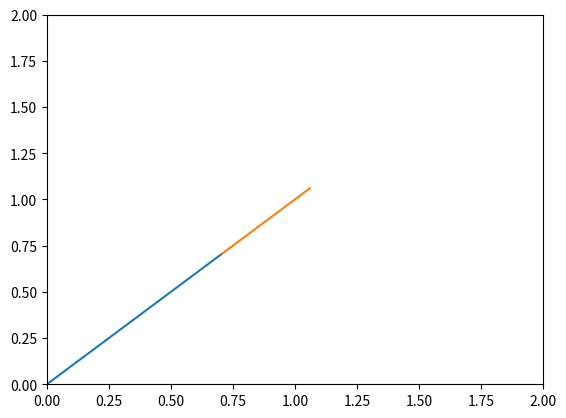

The script that saved this image:
import math 
import matplotlib.pyplot as plt 

l1 = 1
l2 = 0.5 
n_theta = 10 
theta_start = 0
theta_end = math.pi/2
theta1 = []
theta2 = []
x0 = 0 
y0 = 0
x1 = 0 
y1 = 0
x2 = 0 
y2 = 0


def plot_arm(x1,y1,x2,y2):		

	
	plt.cla()
	plt.plot([x0,x1],[y0,y1])
	plt.plot([x1,x2],[y1,y2])
	plt.xlim([0,2])
	plt.ylim([0,2])
	plt.show()
	plt.pause(0.1)


if __name__=="__main__":


	plt.ion()

	theta1 = [0,math.pi/6,math.pi/4]
	theta2 = [0,math.pi/6,math.pi/4]


	figure = plt.figure()
	for t1 in theta1:
		for t2 in theta2: 


			x1 = l1*math.cos(t1)
			y1 = l1*math.sin(t1)

			x2 = x1 + l2*math.cos(t2)
			y2 = y1 + l2*math.sin(t2)

			print("End effector: ", x2,y2)

			plot_arm(x1,y1,x2,y2)



